Run: headless pygame with SDL's dummy video driver; simulated clock (each Clock.tick advances the game by its frame time, no real sleeping); random seed 0; keys injected as events and as key.get_pressed() state; no mouse input.
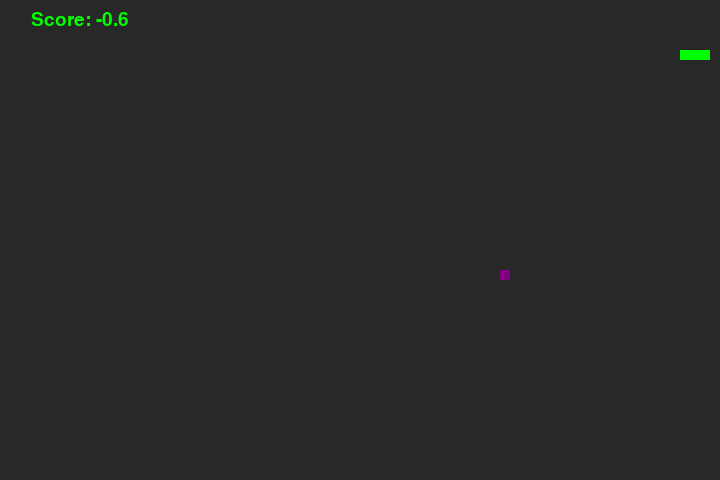
Frame 1 of 2 · flips 1–60 · no input
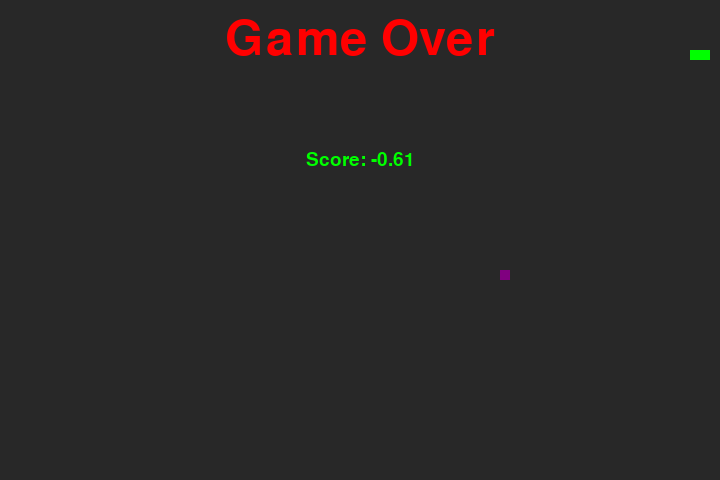
Frame 2 of 2 · flips 61–180 · tapped SPACE, RETURN · held RIGHT (→), D (game ended)

The pygame program that drew these frames:

# Import modules
import pygame
import sys
import random
import time

# check for errors when booting
check_errors = pygame.init()
if check_errors[1] > 0:
    print("Had {0} errors, exiting...".format(check_errors[1]))
    sys.exit(-1)
else:
    print("Pygame started successfully")

# set display size
playSurface = pygame.display.set_mode((720, 480))
# set display title
pygame.display.set_caption("Snake Game")

# set colors
red = pygame.Color(255, 0, 0)  # game over
green = pygame.Color(0, 255, 0)  # snake
black = pygame.Color(40, 40, 40)  # screen
white = pygame.Color(255, 255, 255)  # score
purple = pygame.Color(128, 0, 128)  # food

# FPS controller
fpsController = pygame.time.Clock()

# Import variables
snakePos = [100, 50]
snakeBody = [[100, 50], [90, 50], [80, 50]]

# Food position
foodPos = [random.randrange(1, 72) * 10, random.randrange(1, 48) * 10]
foodRendered = True

# game score
score = 0
over = False

# direction
direction = 'RIGHT'
changeTo = direction


def gameOver():
    showScore(True)
    myFont = pygame.font.SysFont('monaco', 72)
    gameOverColor = myFont.render("Game Over", True, red)
    gameOverRect = gameOverColor.get_rect()
    gameOverRect.midtop = (360, 15)
    playSurface.blit(gameOverColor, gameOverRect)

    pygame.display.flip()
    time.sleep(5)
    pygame.quit()  # pygame exit
    sys.exit()  # console exit


def showScore(over=False):
    myFont = pygame.font.SysFont('monaco', 28)
    scoreColor = myFont.render("Score: " + str(round(score, 2)), True, green)
    scoreRect = scoreColor.get_rect()
    if over:
        scoreRect.midtop = (360, 150)
    else:
        scoreRect.midtop = (80, 10)
    playSurface.blit(scoreColor, scoreRect)


def getNextMovement(key):
    if key == pygame.K_RIGHT or key == ord('d'):
        return 'RIGHT'
    if key == pygame.K_LEFT or key == ord('a'):
        return 'LEFT'
    if key == pygame.K_UP or key == ord('w'):
        return 'UP'
    if key == pygame.K_DOWN or key == ord('s'):
        return 'DOWN'
    if key == pygame.K_ESCAPE:
        pygame.event.post(pygame.event.Event(pygame.QUIT))


def getDirection(current, next):
    if next == 'RIGHT' and not current == 'LEFT':
        return 'RIGHT'
    if next == 'LEFT' and not current == 'RIGHT':
        return 'LEFT'
    if next == 'UP' and not current == 'DOWN':
        return 'UP'
    if next == 'DOWN' and not current == 'UP':
        return 'DOWN'


def moveSnake():
    if direction == 'RIGHT':
        snakePos[0] += 10
    if direction == 'LEFT':
        snakePos[0] -= 10
    if direction == 'UP':
        snakePos[1] -= 10
    if direction == 'DOWN':
        snakePos[1] += 10


while True:
    for event in pygame.event.get():
        if event.type == pygame.QUIT:
            pygame.quit()
            sys.exit()
        elif event.type == pygame.KEYDOWN:
            changeTo = getNextMovement(event.key)

    direction = getDirection(direction, changeTo)
    moveSnake()

    # grow Snake body after eating
    snakeBody.insert(0, list(snakePos))
    if snakePos[0] == foodPos[0] and snakePos[1] == foodPos[1]:
        foodRendered = False
        score += 10
    else:
        snakeBody.pop()
        score -= 0.01

    # update food position after eating
    if foodRendered is False:
        foodPos = [random.randrange(1, 72) * 10, random.randrange(1, 48) * 10]
    foodRendered = True

    playSurface.fill(black)

    # position the snake
    for pos in snakeBody:
        bodyObject = pygame.Rect(pos[0], pos[1], 10, 10)
        pygame.draw.rect(playSurface, green, bodyObject)

    # position the food
    foodObject = pygame.Rect(foodPos[0], foodPos[1], 10, 10)
    pygame.draw.rect(playSurface, purple, foodObject)

    # game over when hitting the wall
    if snakePos[0] > 710 or snakePos[0] < 0:
        gameOver()
    if snakePos[1] > 470 or snakePos[1] < 0:
        gameOver()

    # game over when hitting self
    for block in snakeBody[1:]:
        if snakePos[0] == block[0] and snakePos[1] == block[1]:
            gameOver()

    # game over when score is -5
    if score < -5:
        gameOver()

    showScore(over)
    pygame.display.flip()
    fpsController.tick(30)
